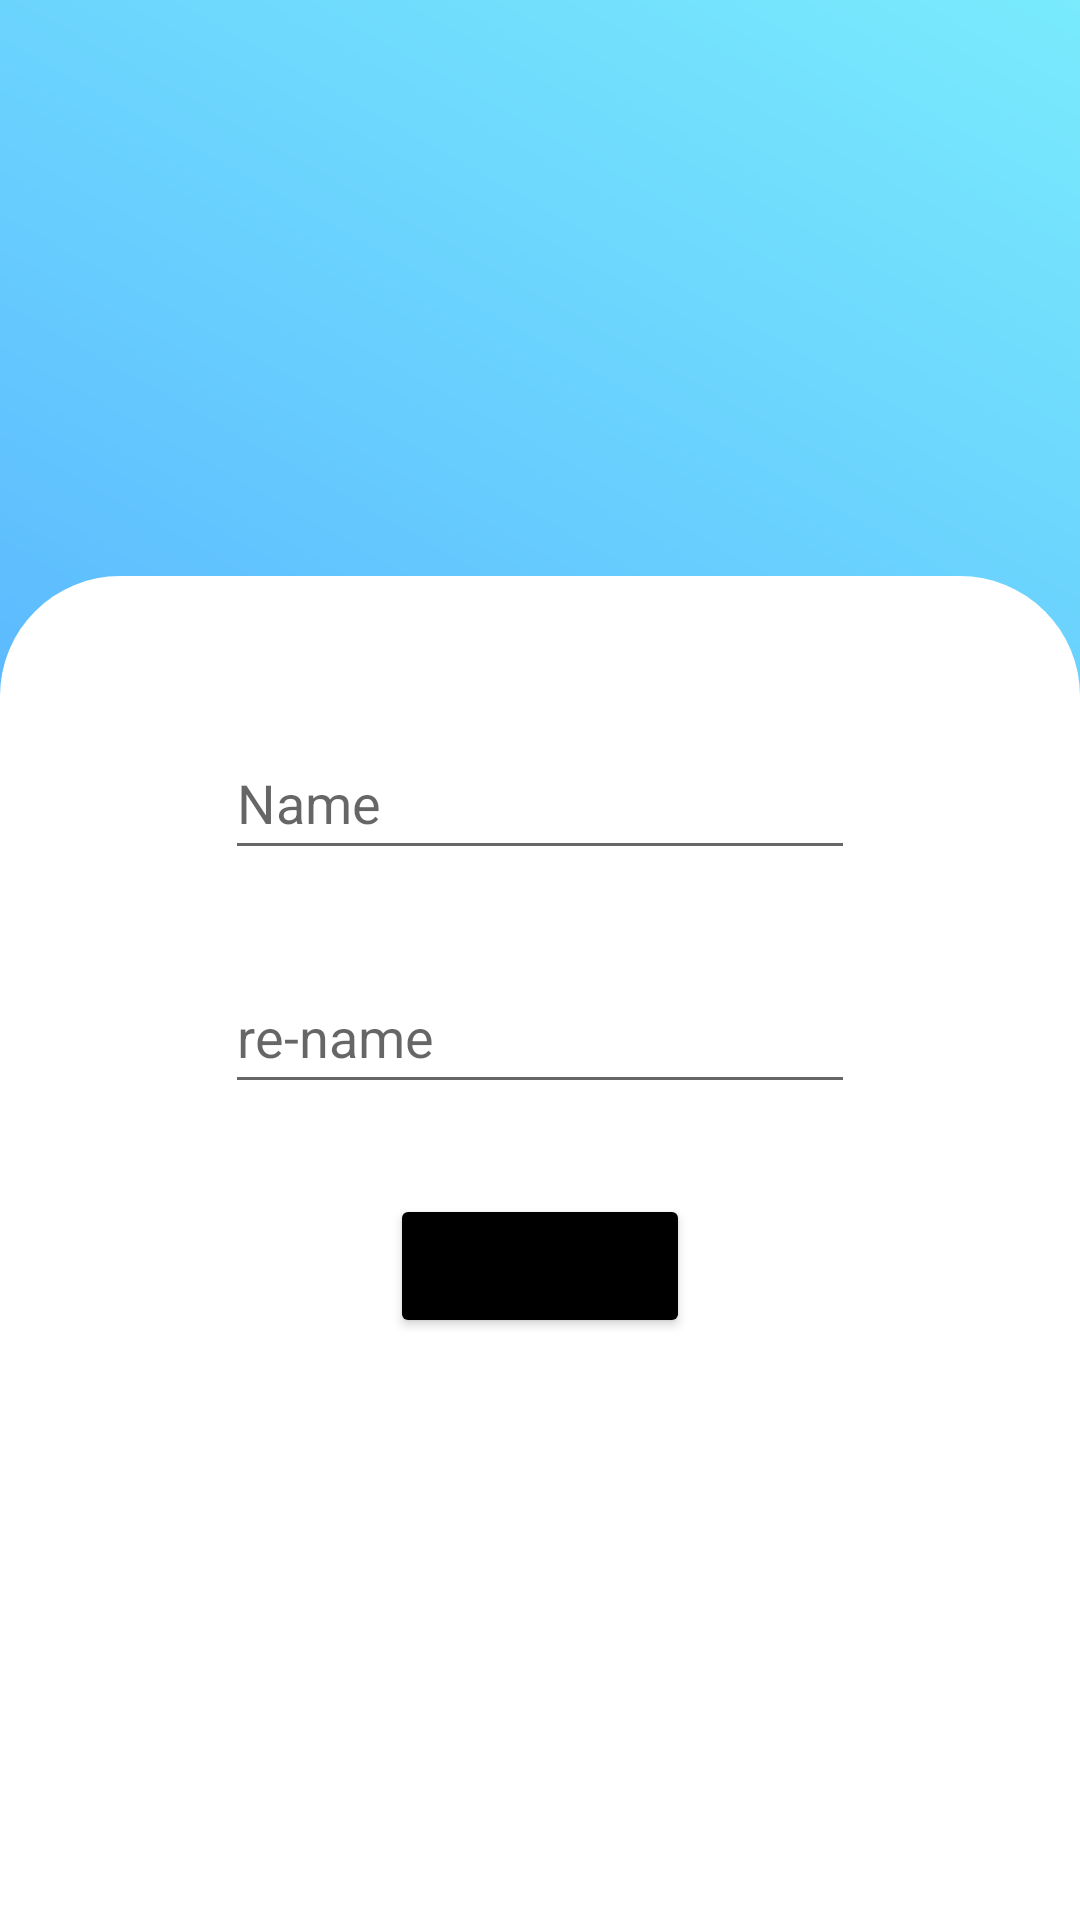

Write the Android layout XML for this screen, with the resource values it uses.
<!-- AndroidManifest.xml: application theme Theme.Yaggesh_Chat -->
<!-- res/layout/activity_setting.xml -->
<?xml version="1.0" encoding="utf-8"?>
<LinearLayout xmlns:android="http://schemas.android.com/apk/res/android"
    xmlns:app="http://schemas.android.com/apk/res-auto"
    xmlns:tools="http://schemas.android.com/tools"
    android:layout_width="match_parent"
    android:layout_height="match_parent"
    android:background="@drawable/toolbar_bk"
    android:orientation="vertical"
    android:weightSum="10"
    tools:context=".setting">
<LinearLayout
    android:layout_width="match_parent"
    android:layout_height="0dp"
    android:layout_weight="3"
    android:gravity="center">


    <ImageView
        android:id="@+id/settingprofile"
        android:layout_width="179dp"
        android:layout_height="149dp"
        app:layout_constraintBottom_toTopOf="@+id/settingname"
        app:layout_constraintEnd_toEndOf="parent"
        app:layout_constraintStart_toStartOf="parent"
        app:layout_constraintTop_toTopOf="parent"
        app:layout_constraintVertical_bias="0.649"
        app:srcCompat="@drawable/photo2" />
</LinearLayout>

    <LinearLayout
        android:layout_width="match_parent"
        android:layout_height="0dp"
        android:orientation="vertical"
        android:layout_weight="7"
        android:background="@drawable/linear_shape"
        android:gravity="center_horizontal"
        >



    <EditText
        android:id="@+id/settingname"
        android:layout_width="wrap_content"
        android:layout_height="wrap_content"
        android:layout_marginTop="50dp"
        android:ems="10"
        android:inputType="textPersonName"
        android:minHeight="48dp"
        android:hint="Name"
         />

    <EditText
        android:id="@+id/settingstatus"
        android:layout_width="wrap_content"
        android:layout_height="wrap_content"
        android:ems="10"
        android:layout_marginTop="30dp"
        android:inputType="textPersonName"
        android:minHeight="48dp"
        android:hint="re-name"
        />

    <Button
        android:id="@+id/donebutt"
        android:layout_width="100dp"
        android:layout_height="48dp"
        android:layout_marginTop="30dp"
        android:backgroundTint="@color/black"
        android:text="Save"
        app:cornerRadius="25dp"
        />

    </LinearLayout>

</LinearLayout>
<!-- resources referenced by this layout -->
<resources>
  <color name="black">#FF000000</color>
  <!-- drawable linear_shape (drawable) -->
  <?xml version="1.0" encoding="utf-8"?>
  <shape xmlns:android="http://schemas.android.com/apk/res/android">
  <solid android:color="#fff"></solid>
      <corners
          android:topLeftRadius="40dp"
          android:topRightRadius="40dp">
  
      </corners>
  </shape>
  <!-- drawable toolbar_bk (drawable) -->
  <shape xmlns:android="http://schemas.android.com/apk/res/android" android:shape="rectangle" >
      <corners android:radius="0dp" />
      <gradient
          android:angle="45"
          android:centerX="35%"
          android:startColor="#408bff"
          android:endColor="#79EBFD"
          android:type="linear"
          />
      <size android:width="182dp" android:height="54dp" />
  </shape>
  <style name="Theme.Yaggesh_Chat" parent="Theme.MaterialComponents.DayNight.DarkActionBar">
          
          <item name="colorPrimary">@color/white</item>
          <item name="colorPrimaryVariant">@color/white</item>
          <item name="colorOnPrimary">@color/white</item>
          
          <item name="colorSecondary">@color/teal_200</item>
          <item name="colorSecondaryVariant">@color/teal_700</item>
          <item name="colorOnSecondary">@color/black</item>
          
          <item name="android:statusBarColor" tools:targetApi="21">?attr/colorPrimaryVariant</item>
          
      </style>
  <color name="white">#FFFFFFFF</color>
  <color name="teal_200">#FF03DAC5</color>
  <color name="teal_700">#FF018786</color>
</resources>
